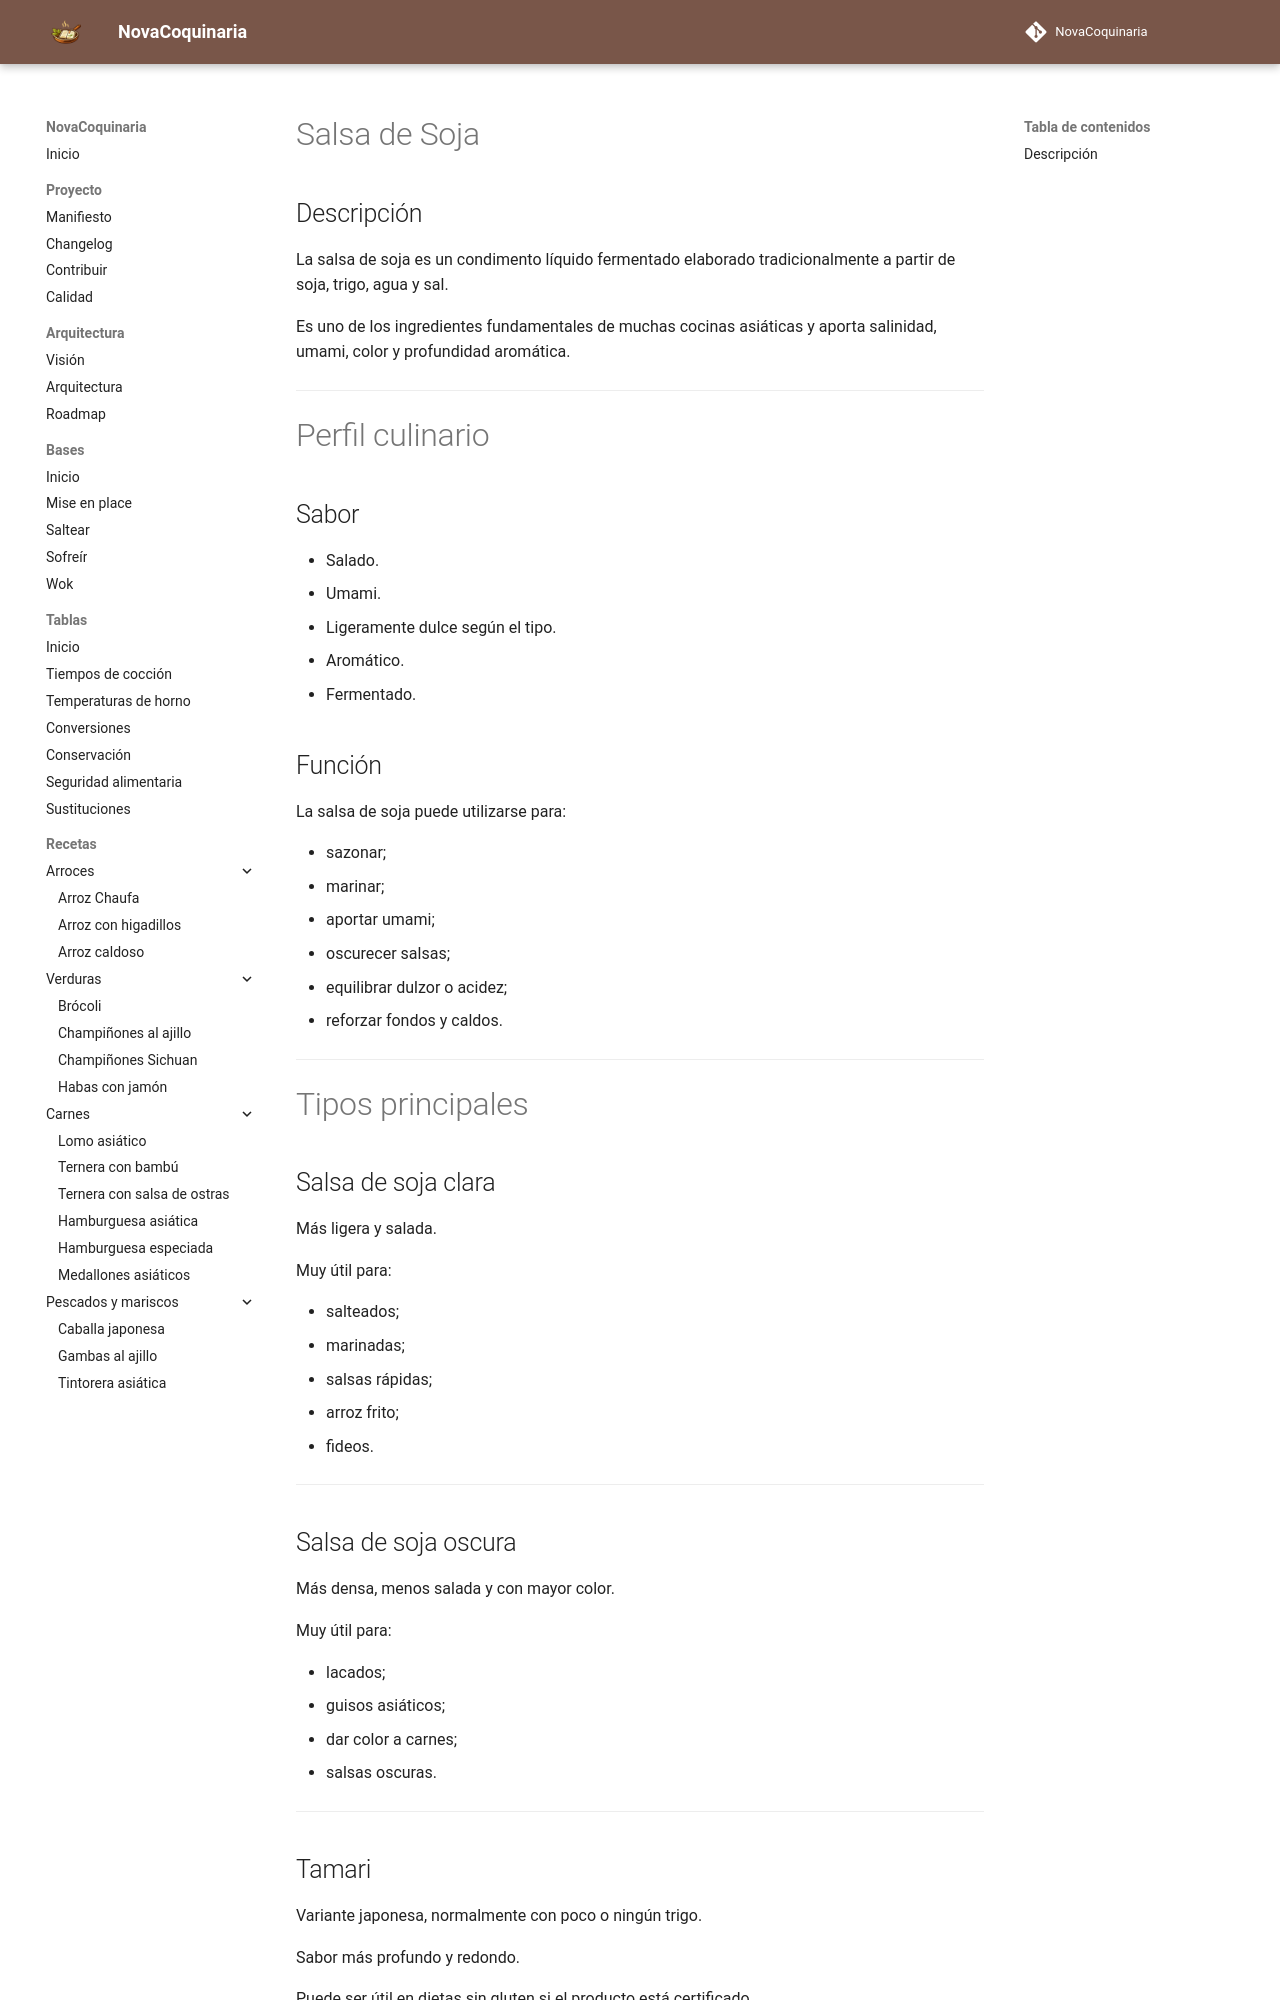

repository: fran-eliot/NovaCoquinaria · page: 11_Despensa/09_Salsas/salsa_de_soja.html · generator: mkdocs

---

id: ING-0002
tipo: ingrediente
titulo: Salsa de soja
categoria: Salsas
estado: estable
version: 1.0.0
ultima_revision: 2026-07-01
etiquetas:
- soja
- salsa
- umami
- cocina asiatica

---

# Salsa de Soja

## Descripción

La salsa de soja es un condimento líquido fermentado elaborado tradicionalmente a partir de soja, trigo, agua y sal.

Es uno de los ingredientes fundamentales de muchas cocinas asiáticas y aporta salinidad, umami, color y profundidad aromática.

---

# Perfil culinario

## Sabor

* Salado.
* Umami.
* Ligeramente dulce según el tipo.
* Aromático.
* Fermentado.

## Función

La salsa de soja puede utilizarse para:

* sazonar;
* marinar;
* aportar umami;
* oscurecer salsas;
* equilibrar dulzor o acidez;
* reforzar fondos y caldos.

---

# Tipos principales

## Salsa de soja clara

Más ligera y salada.

Muy útil para:

* salteados;
* marinadas;
* salsas rápidas;
* arroz frito;
* fideos.

---

## Salsa de soja oscura

Más densa, menos salada y con mayor color.

Muy útil para:

* lacados;
* guisos asiáticos;
* dar color a carnes;
* salsas oscuras.

---

## Tamari

Variante japonesa, normalmente con poco o ningún trigo.

Sabor más profundo y redondo.

Puede ser útil en dietas sin gluten si el producto está certificado.

---
